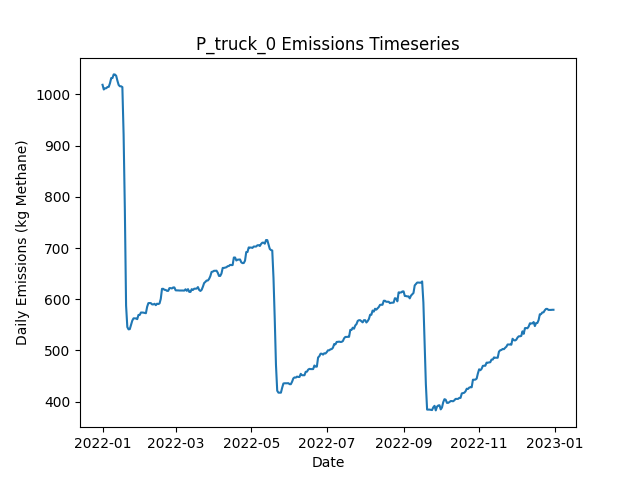

Values plotted in this chart, from the file beside it:
Date, Daily Emissions (Kg Methane), Daily Mitigable Emissions (Kg Methane), Daily Non-Mitigable Emissions (Kg Methan…, Daily Cost ($), Active Leaks, New Leaks, Leaks Repaired, Leaks Naturally Repaired, Leaks Tagged, Daily Repair Cost ($), Daily Natural Repair Cost ($), truck Deployment Cost ($), truck Sites flagged for Follow-Up, truck Leaks tagged for repair, truck Sites Visited, truck Travel Time (Minutes), truck Survey Time (Minutes), OGI_FU Deployment Cost ($), OGI_FU Sites flagged for Follow-Up, OGI_FU Leaks tagged for repair, OGI_FU Sites Visited, OGI_FU Travel Time (Minutes), OGI_FU Survey Time (Minutes)
2022-01-01, 1019, 773.4, 245.4, 400, 387, 390, 0, 3, 0.00000, 0.00000, 600, 400, 0, , 10, 180, 270, 0.00000, , 0, 0, 0, 0
2022-01-02, 1010, 773.6, 236, 400, 386, 1, 0, 0, 0.00000, 0.00000, 0.00000, 400, 0, , 1, 20, 30, 0.00000, , 0, 0, 0, 0
2022-01-03, 1012, 775.1, 236.7, 1000, 388, 2, 0, 0, 36, 0.00000, 0.00000, 0.00000, 9, , 0, 0, 0, 1000, , 36, 3, 120, 360
2022-01-04, 1012, 775.4, 236.7, 1000, 389, 2, 0, 1, 43, 0.00000, 200, 0.00000, 1, , 0, 0, 0, 1000, , 43, 3, 120, 360
2022-01-05, 1014, 778.3, 236.2, 1000, 390, 2, 0, 0, 53, 0.00000, 0.00000, 0.00000, 0, , 0, 0, 0, 1000, , 53, 3, 120, 360
2022-01-06, 1015, 778.5, 236.2, 500, 391, 1, 0, 0, 14, 0.00000, 0.00000, 0.00000, 0, , 0, 0, 0, 500, , 14, 1, 30, 120
2022-01-07, 1022, 783.6, 238.2, 0.00000, 394, 4, 0, 1, 0.00000, 0.00000, 200, 0.00000, 0, , 0, 0, 0, 0.00000, , 0, 0, 0, 0
2022-01-08, 1032, 793.7, 238.2, 0.00000, 398, 4, 0, 0, 0.00000, 0.00000, 0.00000, 0.00000, 0, , 0, 0, 0, 0.00000, , 0, 0, 0, 0
2022-01-09, 1032, 793.7, 238.2, 0.00000, 398, 0, 0, 0, 0.00000, 0.00000, 0.00000, 0.00000, 0, , 0, 0, 0, 0.00000, , 0, 0, 0, 0
2022-01-10, 1039, 800.8, 238.2, 0.00000, 400, 2, 0, 0, 0.00000, 0.00000, 0.00000, 0.00000, 0, , 0, 0, 0, 0.00000, , 0, 0, 0, 0
2022-01-11, 1039, 800.6, 238.2, 0.00000, 399, 0, 0, 1, 0.00000, 0.00000, 200, 0.00000, 0, , 0, 0, 0, 0.00000, , 0, 0, 0, 0
2022-01-12, 1036, 798.2, 238.2, 0.00000, 399, 1, 0, 1, 0.00000, 0.00000, 200, 0.00000, 0, , 0, 0, 0, 0.00000, , 0, 0, 0, 0
2022-01-13, 1027, 796.8, 229.9, 0.00000, 398, 1, 0, 1, 0.00000, 0.00000, 200, 0.00000, 0, , 0, 0, 0, 0.00000, , 0, 0, 0, 0
2022-01-14, 1018, 796.8, 221.7, 0.00000, 397, 0, 0, 0, 0.00000, 0.00000, 0.00000, 0.00000, 0, , 0, 0, 0, 0.00000, , 0, 0, 0, 0
2022-01-15, 1016, 794.1, 221.7, 0.00000, 396, 0, 0, 1, 0.00000, 0.00000, 200, 0.00000, 0, , 0, 0, 0, 0.00000, , 0, 0, 0, 0
2022-01-16, 1016, 794.1, 221.7, 0.00000, 396, 0, 0, 0, 0.00000, 0.00000, 0.00000, 0.00000, 0, , 0, 0, 0, 0.00000, , 0, 0, 0, 0
2022-01-17, 1014, 792.6, 221.7, 0.00000, 395, 1, 0, 2, 0.00000, 0.00000, 400, 0.00000, 0, , 0, 0, 0, 0.00000, , 0, 0, 0, 0
2022-01-18, 921.5, 699.8, 221.7, 6000, 366, 1, 30, 0, 0.00000, 6000, 0.00000, 0.00000, 0, , 0, 0, 0, 0.00000, , 0, 0, 0, 0
2022-01-19, 776, 554.4, 221.7, 7800, 327, 0, 39, 0, 0.00000, 7800, 0.00000, 0.00000, 0, , 0, 0, 0, 0.00000, , 0, 0, 0, 0
2022-01-20, 587.4, 365.8, 221.7, 9600, 282, 3, 48, 0, 0.00000, 9600, 0.00000, 0.00000, 0, , 0, 0, 0, 0.00000, , 0, 0, 0, 0
2022-01-21, 545.7, 324, 221.7, 2600, 268, 0, 13, 1, 0.00000, 2600, 200, 0.00000, 0, , 0, 0, 0, 0.00000, , 0, 0, 0, 0
2022-01-22, 541.2, 319.5, 221.7, 0.00000, 267, 0, 0, 1, 0.00000, 0.00000, 200, 0.00000, 0, , 0, 0, 0, 0.00000, , 0, 0, 0, 0
2022-01-23, 541.6, 319.5, 222.1, 0.00000, 268, 1, 0, 0, 0.00000, 0.00000, 0.00000, 0.00000, 0, , 0, 0, 0, 0.00000, , 0, 0, 0, 0
2022-01-24, 549.9, 327.8, 222.1, 0.00000, 269, 1, 0, 0, 0.00000, 0.00000, 0.00000, 0.00000, 0, , 0, 0, 0, 0.00000, , 0, 0, 0, 0
2022-01-25, 558.2, 336.1, 222.1, 0.00000, 270, 1, 0, 0, 0.00000, 0.00000, 0.00000, 0.00000, 0, , 0, 0, 0, 0.00000, , 0, 0, 0, 0
2022-01-26, 562.6, 340.5, 222.1, 0.00000, 271, 1, 0, 0, 0.00000, 0.00000, 0.00000, 0.00000, 0, , 0, 0, 0, 0.00000, , 0, 0, 0, 0
2022-01-27, 562.6, 340.5, 222.1, 0.00000, 271, 0, 0, 0, 0.00000, 0.00000, 0.00000, 0.00000, 0, , 0, 0, 0, 0.00000, , 0, 0, 0, 0
2022-01-28, 562.4, 340.5, 221.9, 0.00000, 270, 0, 0, 0, 0.00000, 0.00000, 0.00000, 0.00000, 0, , 0, 0, 0, 0.00000, , 0, 0, 0, 0
2022-01-29, 561.1, 339.2, 221.9, 0.00000, 270, 1, 0, 1, 0.00000, 0.00000, 200, 0.00000, 0, , 0, 0, 0, 0.00000, , 0, 0, 0, 0
2022-01-30, 569.3, 347.5, 221.9, 0.00000, 271, 1, 0, 0, 0.00000, 0.00000, 0.00000, 0.00000, 0, , 0, 0, 0, 0.00000, , 0, 0, 0, 0
2022-01-31, 569.3, 347.5, 221.9, 0.00000, 271, 0, 0, 0, 0.00000, 0.00000, 0.00000, 0.00000, 0, , 0, 0, 0, 0.00000, , 0, 0, 0, 0
2022-02-01, 574, 352.2, 221.9, 0.00000, 273, 2, 0, 0, 0.00000, 0.00000, 0.00000, 0.00000, 0, , 0, 0, 0, 0.00000, , 0, 0, 0, 0
2022-02-02, 574, 352.2, 221.9, 0.00000, 273, 0, 0, 0, 0.00000, 0.00000, 0.00000, 0.00000, 0, , 0, 0, 0, 0.00000, , 0, 0, 0, 0
2022-02-03, 573.8, 351.9, 221.9, 0.00000, 272, 0, 0, 1, 0.00000, 0.00000, 200, 0.00000, 0, , 0, 0, 0, 0.00000, , 0, 0, 0, 0
2022-02-04, 573.1, 351.3, 221.9, 0.00000, 273, 3, 0, 2, 0.00000, 0.00000, 400, 0.00000, 0, , 0, 0, 0, 0.00000, , 0, 0, 0, 0
2022-02-05, 572.7, 350.8, 221.9, 0.00000, 272, 0, 0, 1, 0.00000, 0.00000, 200, 0.00000, 0, , 0, 0, 0, 0.00000, , 0, 0, 0, 0
2022-02-06, 585.2, 355.1, 230.2, 0.00000, 275, 3, 0, 0, 0.00000, 0.00000, 0.00000, 0.00000, 0, , 0, 0, 0, 0.00000, , 0, 0, 0, 0
2022-02-07, 592.4, 362.2, 230.2, 0.00000, 277, 2, 0, 0, 0.00000, 0.00000, 0.00000, 0.00000, 0, , 0, 0, 0, 0.00000, , 0, 0, 0, 0
2022-02-08, 592.6, 362.4, 230.2, 0.00000, 278, 2, 0, 0, 0.00000, 0.00000, 0.00000, 0.00000, 0, , 0, 0, 0, 0.00000, , 0, 0, 0, 0
2022-02-09, 592.4, 362.2, 230.2, 0.00000, 277, 0, 0, 1, 0.00000, 0.00000, 200, 0.00000, 0, , 0, 0, 0, 0.00000, , 0, 0, 0, 0
2022-02-10, 589.9, 359.8, 230.2, 0.00000, 277, 1, 0, 1, 0.00000, 0.00000, 200, 0.00000, 0, , 0, 0, 0, 0.00000, , 0, 0, 0, 0
2022-02-11, 589.9, 359.8, 230.2, 0.00000, 277, 0, 0, 0, 0.00000, 0.00000, 0.00000, 0.00000, 0, , 0, 0, 0, 0.00000, , 0, 0, 0, 0
2022-02-12, 591.1, 362.9, 228.2, 0.00000, 278, 2, 0, 0, 0.00000, 0.00000, 0.00000, 0.00000, 0, , 0, 0, 0, 0.00000, , 0, 0, 0, 0
2022-02-13, 588.4, 360.2, 228.2, 0.00000, 277, 0, 0, 1, 0.00000, 0.00000, 200, 0.00000, 0, , 0, 0, 0, 0.00000, , 0, 0, 0, 0
2022-02-14, 591.3, 363.1, 228.2, 0.00000, 279, 2, 0, 0, 0.00000, 0.00000, 0.00000, 0.00000, 0, , 0, 0, 0, 0.00000, , 0, 0, 0, 0
2022-02-15, 590.6, 362, 228.6, 0.00000, 280, 2, 0, 1, 0.00000, 0.00000, 200, 0.00000, 0, , 0, 0, 0, 0.00000, , 0, 0, 0, 0
2022-02-16, 591.7, 362.4, 229.3, 0.00000, 282, 2, 0, 0, 0.00000, 0.00000, 0.00000, 0.00000, 0, , 0, 0, 0, 0.00000, , 0, 0, 0, 0
2022-02-17, 600.7, 362.4, 238.2, 0.00000, 283, 1, 0, 0, 0.00000, 0.00000, 0.00000, 0.00000, 0, , 0, 0, 0, 0.00000, , 0, 0, 0, 0
2022-02-18, 620.3, 373.8, 246.5, 0.00000, 287, 5, 0, 1, 0.00000, 0.00000, 200, 0.00000, 0, , 0, 0, 0, 0.00000, , 0, 0, 0, 0
2022-02-19, 620.3, 373.8, 246.5, 0.00000, 287, 0, 0, 0, 0.00000, 0.00000, 0.00000, 0.00000, 0, , 0, 0, 0, 0.00000, , 0, 0, 0, 0
2022-02-20, 618.4, 373.8, 244.5, 0.00000, 286, 0, 0, 0, 0.00000, 0.00000, 0.00000, 0.00000, 0, , 0, 0, 0, 0.00000, , 0, 0, 0, 0
2022-02-21, 618.1, 373.8, 244.3, 0.00000, 285, 0, 0, 0, 0.00000, 0.00000, 0.00000, 0.00000, 0, , 0, 0, 0, 0.00000, , 0, 0, 0, 0
2022-02-22, 616.3, 372, 244.3, 0.00000, 285, 2, 0, 2, 0.00000, 0.00000, 400, 0.00000, 0, , 0, 0, 0, 0.00000, , 0, 0, 0, 0
2022-02-23, 616.3, 372, 244.3, 0.00000, 285, 0, 0, 0, 0.00000, 0.00000, 0.00000, 0.00000, 0, , 0, 0, 0, 0.00000, , 0, 0, 0, 0
2022-02-24, 621.7, 369.1, 252.6, 0.00000, 284, 1, 0, 2, 0.00000, 0.00000, 400, 0.00000, 0, , 0, 0, 0, 0.00000, , 0, 0, 0, 0
2022-02-25, 621.7, 369.1, 252.6, 0.00000, 284, 0, 0, 0, 0.00000, 0.00000, 0.00000, 0.00000, 0, , 0, 0, 0, 0.00000, , 0, 0, 0, 0
2022-02-26, 621, 369.1, 251.9, 0.00000, 283, 0, 0, 0, 0.00000, 0.00000, 0.00000, 0.00000, 0, , 0, 0, 0, 0.00000, , 0, 0, 0, 0
2022-02-27, 623, 369.1, 253.9, 0.00000, 284, 1, 0, 0, 0.00000, 0.00000, 0.00000, 0.00000, 0, , 0, 0, 0, 0.00000, , 0, 0, 0, 0
2022-02-28, 623, 369.1, 253.9, 0.00000, 284, 0, 0, 0, 0.00000, 0.00000, 0.00000, 0.00000, 0, , 0, 0, 0, 0.00000, , 0, 0, 0, 0
2022-03-01, 617.5, 373.8, 243.6, 0.00000, 283, 2, 0, 1, 0.00000, 0.00000, 200, 0.00000, 0, , 0, 0, 0, 0.00000, , 0, 0, 0, 0
... 305 more rows
